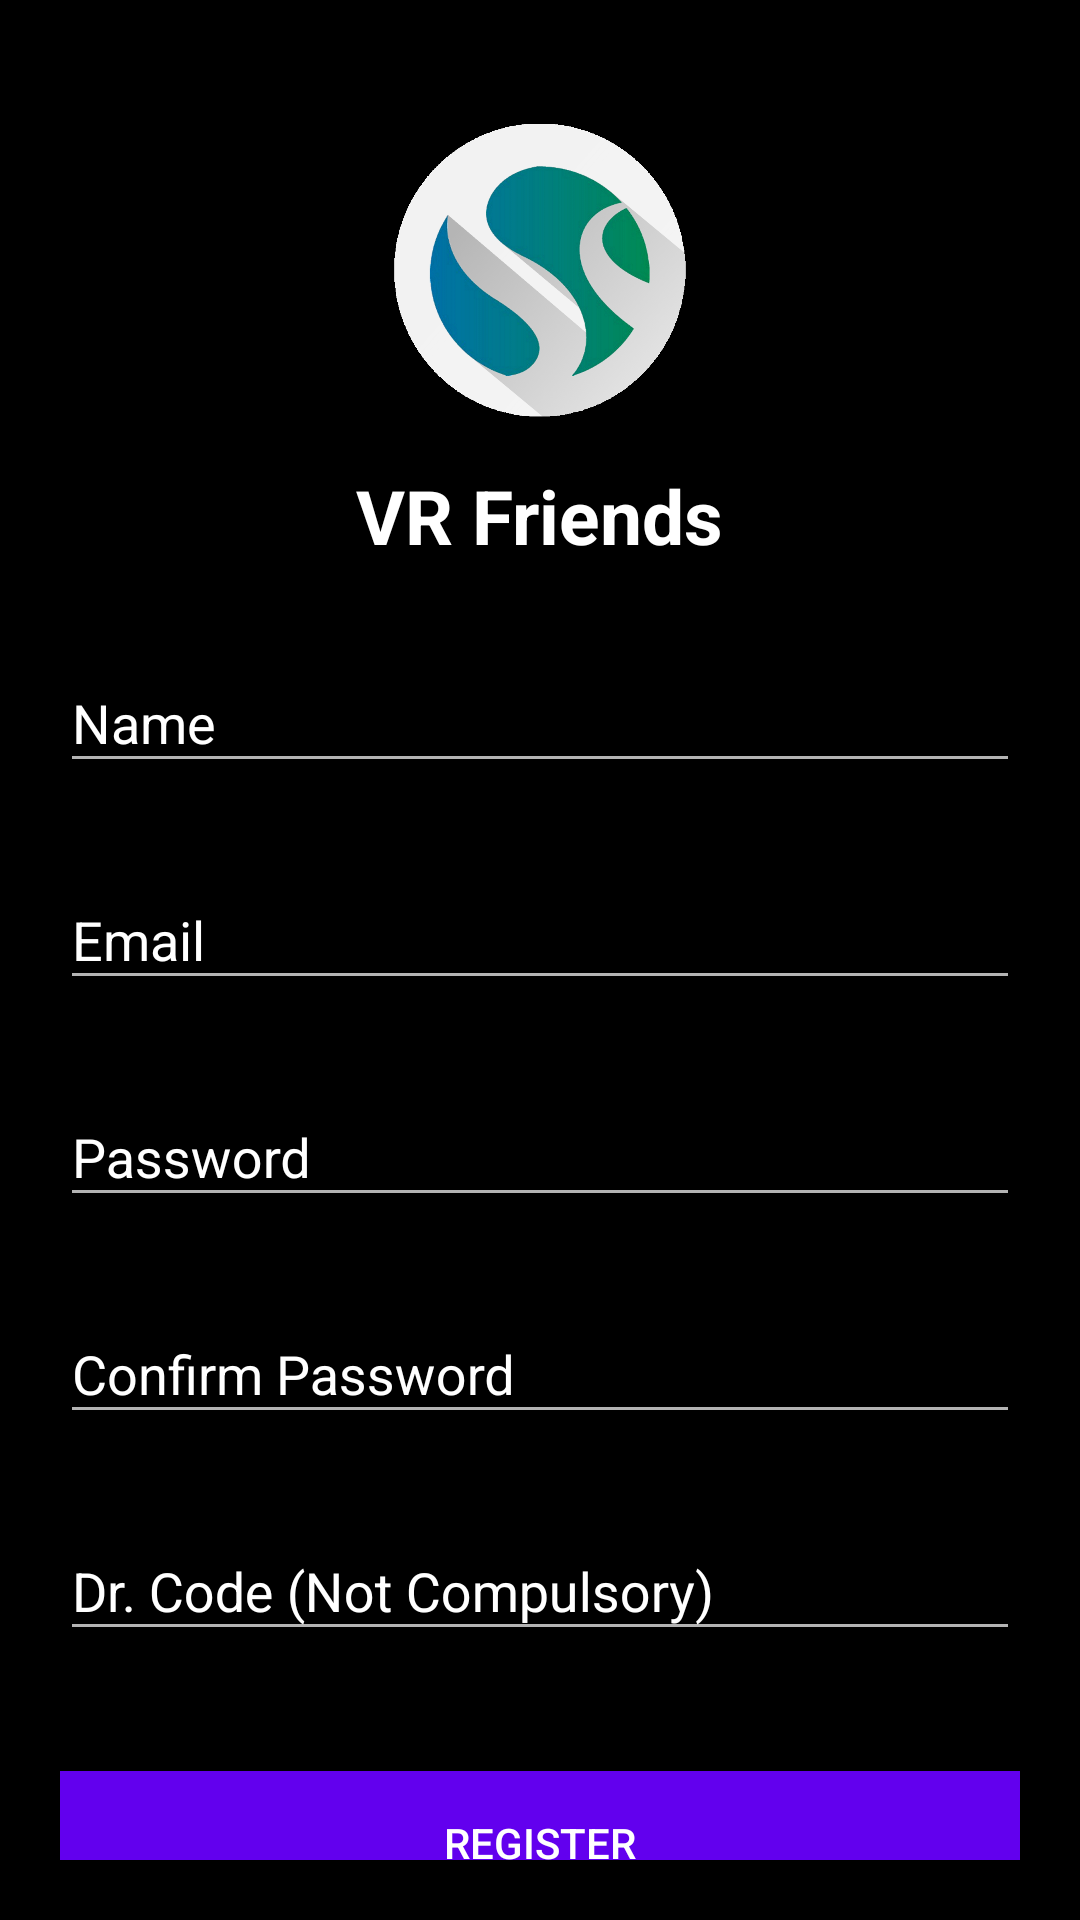

Android layout source for this screen:
<!-- AndroidManifest.xml: application theme AppTheme -->
<!-- res/layout/activity_register.xml -->
<?xml version="1.0" encoding="utf-8"?>
<android.support.v4.widget.NestedScrollView xmlns:android="http://schemas.android.com/apk/res/android"
    xmlns:tools="http://schemas.android.com/tools"
    android:id="@+id/nestedScrollView"
    android:layout_width="match_parent"
    android:layout_height="match_parent"
    android:background="@android:color/black"
    android:paddingBottom="20dp"
    android:paddingLeft="20dp"
    android:paddingRight="20dp"
    android:paddingTop="20dp">

    <android.support.v7.widget.LinearLayoutCompat
        android:layout_width="match_parent"
        android:layout_height="match_parent"
        android:orientation="vertical">

        <android.support.v7.widget.AppCompatImageView
            android:layout_width="100dp"
            android:layout_height="100dp"
            android:layout_gravity="center_horizontal"
            android:layout_marginTop="20dp"
            android:src="@drawable/home_icon" />

        <TextView
            android:layout_width="wrap_content"
            android:layout_height="wrap_content"
            android:text="VR Friends"
            android:textStyle="bold"
            android:textSize="25sp"
            android:textColor="@color/wi"
            android:layout_marginTop="15dp"
            android:layout_gravity="center"/>

        <android.support.design.widget.TextInputLayout
            android:id="@+id/textInputLayoutName"
            android:layout_width="match_parent"
            android:layout_height="wrap_content"
            android:layout_marginTop="20dp"
            android:textColorHint="@color/wi">

            <android.support.design.widget.TextInputEditText
                android:id="@+id/textInputEditTextName"
                android:layout_width="match_parent"
                android:layout_height="wrap_content"
                android:hint="@string/hint_name"
                android:inputType="text"
                android:maxLines="1"
                android:shadowColor="@color/wi"
                android:textColor="@android:color/white"
                android:textColorHighlight="@color/wi"
                android:textColorHint="@color/wi"
                android:textColorLink="@color/wi" />

        </android.support.design.widget.TextInputLayout>

        <android.support.design.widget.TextInputLayout
            android:id="@+id/textInputLayoutEmail"
            android:layout_width="match_parent"
            android:layout_height="wrap_content"
            android:layout_marginTop="20dp"
            android:textColorHint="@color/wi">

            <android.support.design.widget.TextInputEditText
                android:id="@+id/textInputEditTextEmail"
                android:layout_width="match_parent"
                android:layout_height="wrap_content"
                android:hint="@string/hint_email"
                android:inputType="text"
                android:maxLines="1"
                android:shadowColor="@color/wi"
                android:textColor="@android:color/white"
                android:textColorHighlight="@color/wi"
                android:textColorHint="@color/wi"
                android:textColorLink="@color/wi" />

        </android.support.design.widget.TextInputLayout>

        <android.support.design.widget.TextInputLayout
            android:id="@+id/textInputLayoutPassword"
            android:layout_width="match_parent"
            android:layout_height="wrap_content"
            android:layout_marginTop="20dp"
            android:textColorHint="@color/wi">

            <android.support.design.widget.TextInputEditText
                android:id="@+id/textInputEditTextPassword"
                android:layout_width="match_parent"
                android:layout_height="wrap_content"
                android:hint="@string/hint_password"
                android:inputType="textPassword"
                android:maxLines="1"
                android:shadowColor="@color/wi"
                android:textColor="@android:color/white"
                android:textColorHighlight="@color/wi"
                android:textColorHint="@color/wi"
                android:textColorLink="@color/wi" />

        </android.support.design.widget.TextInputLayout>

        <android.support.design.widget.TextInputLayout
            android:id="@+id/textInputLayoutConfirmPassword"
            android:layout_width="match_parent"
            android:layout_height="wrap_content"
            android:layout_marginTop="20dp"
            android:textColorHint="@color/wi">

            <android.support.design.widget.TextInputEditText
                android:id="@+id/textInputEditTextConfirmPassword"
                android:layout_width="match_parent"
                android:layout_height="wrap_content"
                android:hint="@string/hint_confirm_password"
                android:inputType="textPassword"
                android:maxLines="1"
                android:shadowColor="@color/wi"
                android:textColor="@android:color/white"
                android:textColorHighlight="@color/wi"
                android:textColorHint="@color/wi"
                android:textColorLink="@color/wi" />

        </android.support.design.widget.TextInputLayout>

        <android.support.design.widget.TextInputLayout
            android:id="@+id/textInputLayoutDrCode"
            android:layout_width="match_parent"
            android:layout_height="wrap_content"
            android:layout_marginTop="20dp"
            android:textColorHint="@color/wi">

            <android.support.design.widget.TextInputEditText
                android:id="@+id/textInputEditTextDrCode"
                android:layout_width="match_parent"
                android:layout_height="wrap_content"
                android:hint="Dr. Code (Not Compulsory)"
                android:inputType="textPassword"
                android:maxLines="1"
                android:shadowColor="@color/wi"
                android:textColor="@android:color/white"
                android:textColorHighlight="@color/wi"
                android:textColorHint="@color/wi"
                android:textColorLink="@color/wi" />

        </android.support.design.widget.TextInputLayout>

        <android.support.v7.widget.AppCompatButton
            android:id="@+id/appCompatButtonRegister"
            android:layout_width="match_parent"
            android:layout_height="wrap_content"
            android:layout_marginTop="40dp"
            android:background="@color/primaryColor"
            android:text="@string/text_register"
            android:textColor="#FFF" />

        <android.support.v7.widget.AppCompatTextView
            android:id="@+id/appCompatTextViewLoginLink"
            android:layout_width="fill_parent"
            android:layout_height="wrap_content"
            android:layout_marginTop="30dp"
            android:gravity="center"
            android:text="Already a member? Login"
            android:textColor="@color/wi"
            android:textSize="16dp" />

    </android.support.v7.widget.LinearLayoutCompat>

</android.support.v4.widget.NestedScrollView>
<!-- resources referenced by this layout -->
<resources>
  <color name="primaryColor">#6200ee</color>
  <color name="wi">#FFFFFF</color>
  <!-- drawable home_icon: png bitmap (drawable, 380702 bytes) -->
  <string name="hint_confirm_password">Confirm Password</string>
  <string name="hint_email">Email</string>
  <string name="hint_name">Name</string>
  <string name="hint_password">Password</string>
  <string name="text_register">Register</string>
  <style name="AppTheme" parent="Theme.AppCompat.Light.DarkActionBar">
          
          <item name="colorPrimary">@color/primaryColor</item>
          <item name="colorPrimaryDark">@color/primaryColor</item>
          <item name="colorAccent">@color/wi</item>
      </style>
</resources>
